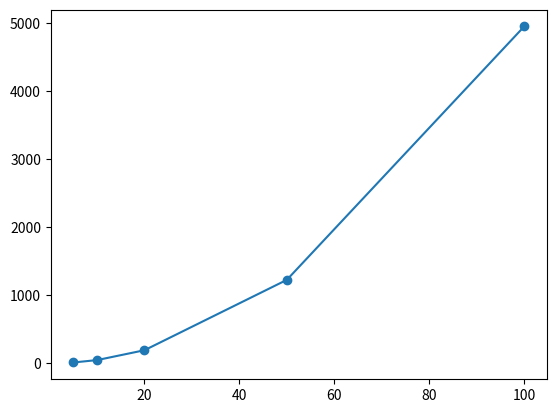

Here is the Python script that generated this plot:
import matplotlib.pyplot as plt

def bubble_sort_viz(arr):
    n = len(arr)
    iterations = 0

    for i in range(n):
        swapped = False
        for j in range(n-i-1):
            iterations += 1
            if arr[j] > arr[j+1]:
                arr[j], arr[j+1] = arr[j+1], arr[j]
                swapped = True

            if not swapped:
                break
    return iterations

if __name__ == "__main__":
    lengths = [5, 10, 20, 50, 100]

    foo = [bubble_sort_viz(list(range(i,0,-1))) for i in lengths]

    plt.plot(lengths, foo,marker='o')
    plt.show()
